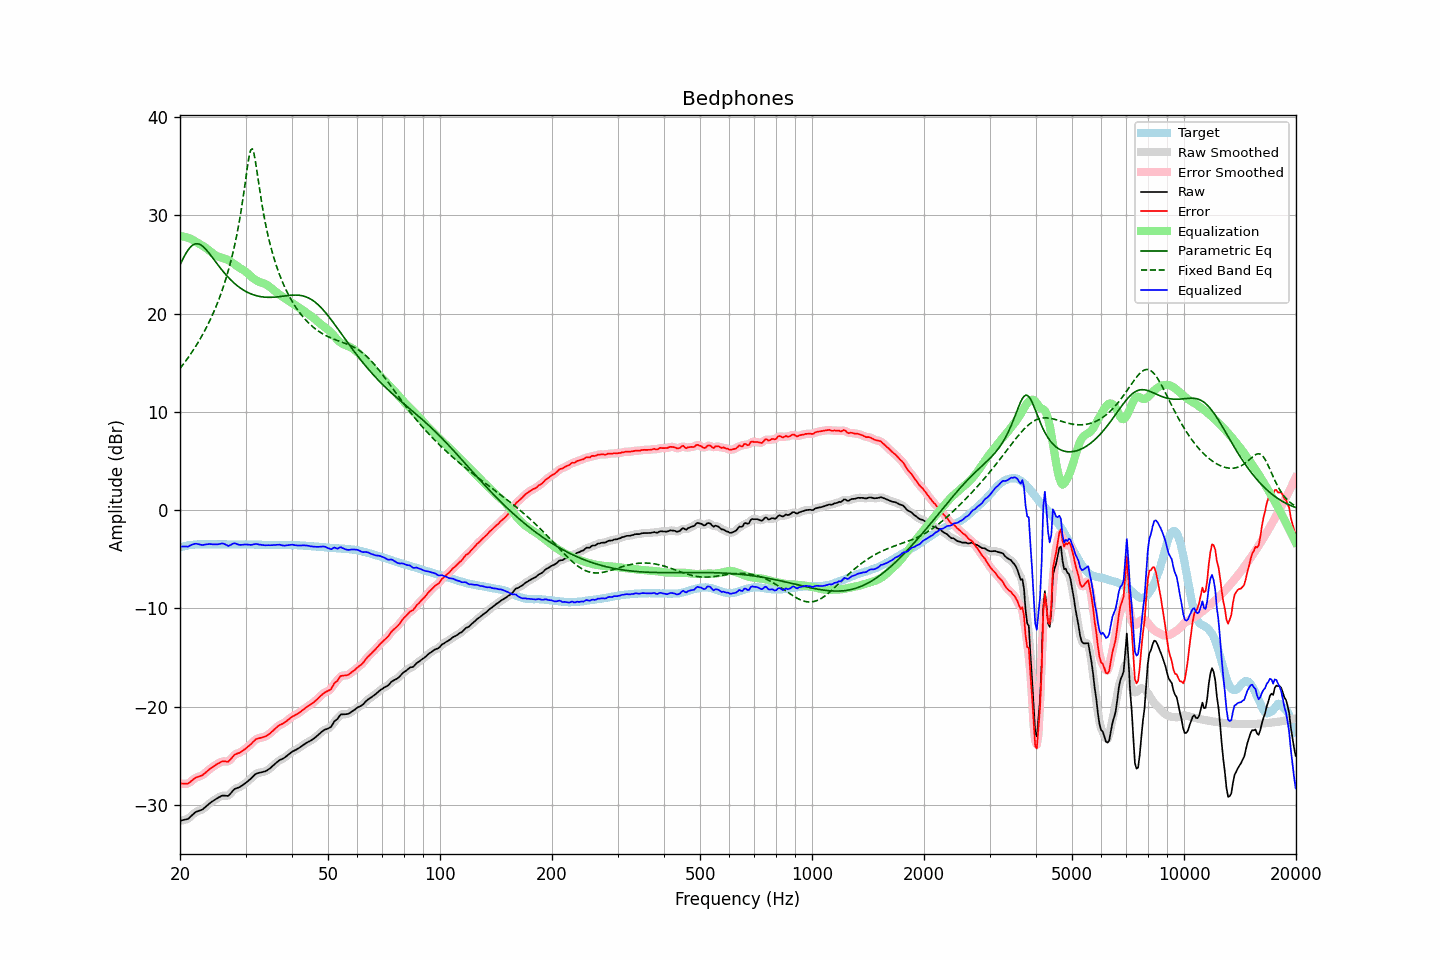

The table this chart was drawn from, first rows:
frequency, raw, error, smoothed, error_smoothed, equalization, parametric_eq, fixed_band_eq, equalized_raw, equalized_smoothed, target
20.00, -31.61, -27.81, -31.60, -27.79, 27.88, 24.94, 14.40, -3.73, -3.72, -3.80
20.20, -31.57, -27.82, -31.58, -27.83, 27.86, 25.28, 14.61, -3.71, -3.72, -3.75
20.40, -31.54, -27.84, -31.56, -27.85, 27.84, 25.61, 14.82, -3.71, -3.72, -3.70
20.61, -31.50, -27.83, -31.51, -27.85, 27.80, 25.92, 15.04, -3.70, -3.71, -3.67
20.81, -31.46, -27.84, -31.47, -27.84, 27.76, 26.20, 15.27, -3.71, -3.71, -3.62
21.02, -31.42, -27.84, -31.39, -27.80, 27.71, 26.45, 15.49, -3.72, -3.69, -3.58
21.23, -31.27, -27.71, -31.28, -27.72, 27.65, 26.67, 15.73, -3.63, -3.63, -3.56
21.44, -31.12, -27.58, -31.13, -27.59, 27.58, 26.84, 15.97, -3.54, -3.55, -3.54
21.66, -30.98, -27.45, -30.97, -27.44, 27.48, 26.97, 16.21, -3.49, -3.48, -3.52
21.87, -30.82, -27.31, -30.83, -27.32, 27.38, 27.06, 16.46, -3.44, -3.44, -3.51
22.09, -30.70, -27.21, -30.72, -27.22, 27.29, 27.10, 16.72, -3.42, -3.43, -3.49
22.31, -30.64, -27.16, -30.64, -27.15, 27.19, 27.10, 16.99, -3.45, -3.45, -3.48
22.54, -30.58, -27.10, -30.59, -27.10, 27.09, 27.05, 17.26, -3.49, -3.49, -3.48
22.76, -30.52, -27.04, -30.53, -27.04, 27.00, 26.97, 17.54, -3.53, -3.53, -3.48
22.99, -30.46, -26.97, -30.44, -26.95, 26.90, 26.86, 17.83, -3.56, -3.54, -3.49
23.22, -30.32, -26.83, -30.33, -26.83, 26.80, 26.71, 18.13, -3.53, -3.53, -3.49
23.45, -30.18, -26.69, -30.19, -26.69, 26.68, 26.55, 18.44, -3.50, -3.50, -3.49
23.69, -30.04, -26.55, -30.03, -26.55, 26.56, 26.36, 18.76, -3.47, -3.47, -3.48
23.92, -29.89, -26.41, -29.89, -26.41, 26.43, 26.16, 19.09, -3.46, -3.46, -3.48
24.16, -29.76, -26.28, -29.77, -26.29, 26.30, 25.95, 19.44, -3.46, -3.46, -3.48
24.40, -29.65, -26.18, -29.65, -26.17, 26.17, 25.74, 19.79, -3.48, -3.48, -3.47
24.65, -29.54, -26.06, -29.54, -26.06, 26.05, 25.52, 20.16, -3.49, -3.49, -3.48
24.89, -29.43, -25.95, -29.43, -25.95, 25.94, 25.30, 20.54, -3.49, -3.50, -3.48
25.14, -29.33, -25.85, -29.33, -25.85, 25.84, 25.08, 20.94, -3.49, -3.49, -3.48
25.39, -29.24, -25.77, -29.23, -25.76, 25.77, 24.86, 21.36, -3.47, -3.47, -3.47
25.65, -29.15, -25.68, -29.15, -25.67, 25.71, 24.65, 21.79, -3.44, -3.43, -3.47
25.91, -29.06, -25.58, -29.08, -25.60, 25.67, 24.44, 22.25, -3.39, -3.41, -3.48
26.16, -29.04, -25.56, -29.05, -25.56, 25.63, 24.24, 22.73, -3.41, -3.42, -3.48
26.43, -29.05, -25.57, -29.06, -25.58, 25.57, 24.05, 23.23, -3.48, -3.49, -3.48
26.69, -29.06, -25.58, -29.07, -25.59, 25.51, 23.86, 23.76, -3.56, -3.57, -3.48
26.96, -29.08, -25.60, -29.03, -25.55, 25.43, 23.68, 24.33, -3.66, -3.61, -3.48
27.23, -28.93, -25.44, -28.92, -25.44, 25.34, 23.51, 24.92, -3.59, -3.58, -3.48
27.50, -28.73, -25.25, -28.74, -25.25, 25.24, 23.35, 25.55, -3.50, -3.50, -3.48
27.77, -28.54, -25.05, -28.55, -25.05, 25.13, 23.19, 26.23, -3.41, -3.42, -3.49
28.05, -28.37, -24.88, -28.40, -24.90, 25.01, 23.05, 26.95, -3.37, -3.40, -3.49
28.33, -28.31, -24.81, -28.31, -24.81, 24.88, 22.91, 27.73, -3.43, -3.43, -3.50
28.62, -28.25, -24.75, -28.25, -24.74, 24.76, 22.78, 28.57, -3.49, -3.48, -3.50
28.90, -28.19, -24.70, -28.18, -24.68, 24.65, 22.65, 29.48, -3.54, -3.53, -3.49
29.19, -28.09, -24.59, -28.09, -24.59, 24.55, 22.54, 30.46, -3.54, -3.54, -3.50
29.48, -27.98, -24.49, -27.99, -24.49, 24.46, 22.43, 31.51, -3.52, -3.53, -3.49
29.78, -27.86, -24.36, -27.87, -24.37, 24.36, 22.33, 32.64, -3.51, -3.51, -3.50
30.08, -27.75, -24.25, -27.74, -24.24, 24.24, 22.24, 33.82, -3.51, -3.50, -3.49
30.38, -27.61, -24.10, -27.61, -24.11, 24.10, 22.15, 34.98, -3.51, -3.52, -3.50
30.68, -27.47, -23.97, -27.48, -23.97, 23.95, 22.08, 36.00, -3.53, -3.53, -3.50
30.99, -27.34, -23.84, -27.33, -23.82, 23.80, 22.01, 36.65, -3.55, -3.53, -3.50
31.30, -27.18, -23.66, -27.17, -23.66, 23.66, 21.94, 36.76, -3.52, -3.51, -3.51
31.61, -27.01, -23.50, -27.01, -23.50, 23.53, 21.89, 36.28, -3.48, -3.48, -3.51
31.93, -26.86, -23.34, -26.88, -23.36, 23.42, 21.83, 35.39, -3.44, -3.46, -3.51
32.24, -26.78, -23.26, -26.79, -23.27, 23.32, 21.79, 34.31, -3.46, -3.47, -3.52
32.57, -26.74, -23.22, -26.73, -23.21, 23.24, 21.75, 33.19, -3.50, -3.49, -3.52
32.89, -26.70, -23.18, -26.70, -23.17, 23.18, 21.72, 32.10, -3.53, -3.52, -3.52
33.22, -26.66, -23.13, -26.67, -23.14, 23.12, 21.70, 31.08, -3.55, -3.55, -3.53
33.55, -26.62, -23.09, -26.63, -23.09, 23.06, 21.67, 30.14, -3.56, -3.57, -3.53
33.89, -26.58, -23.04, -26.57, -23.03, 23.00, 21.66, 29.28, -3.59, -3.57, -3.54
34.23, -26.49, -22.95, -26.49, -22.95, 22.92, 21.65, 28.49, -3.58, -3.58, -3.54
34.57, -26.38, -22.83, -26.39, -22.84, 22.81, 21.65, 27.76, -3.57, -3.58, -3.55
34.92, -26.27, -22.72, -26.27, -22.71, 22.69, 21.64, 27.08, -3.58, -3.57, -3.55
35.27, -26.13, -22.57, -26.13, -22.57, 22.56, 21.65, 26.46, -3.57, -3.57, -3.56
35.62, -25.98, -22.42, -25.99, -22.42, 22.42, 21.66, 25.88, -3.56, -3.56, -3.56
35.97, -25.83, -22.27, -25.83, -22.27, 22.28, 21.67, 25.33, -3.55, -3.55, -3.56
... 635 more rows
